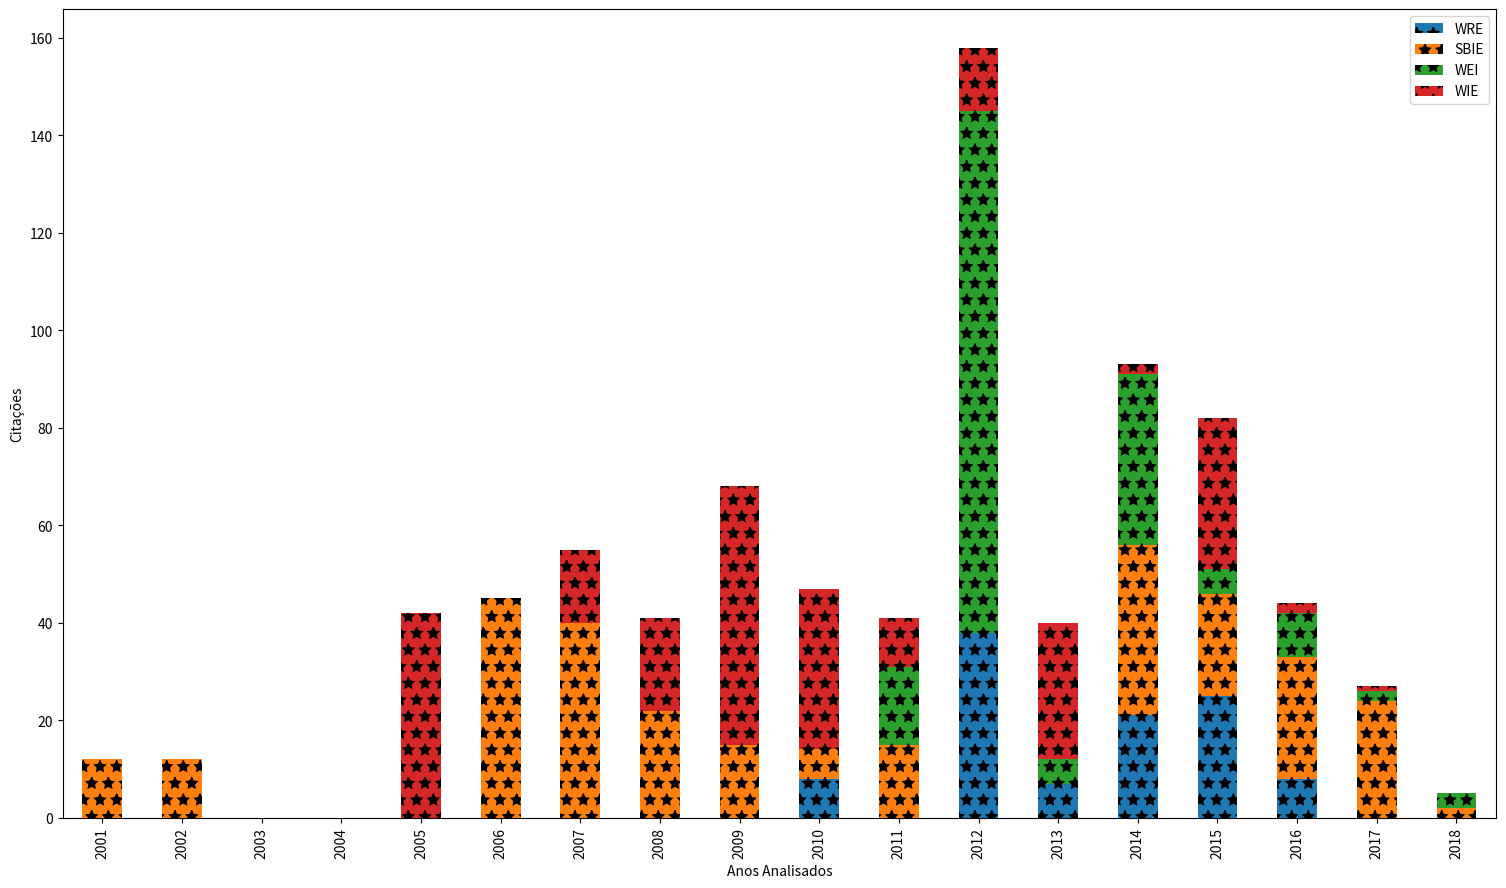

Source code (Python):
import pandas as pd
import numpy as np
import matplotlib.pyplot as plt

#definindo o eixo x (anos)
X_AXIS = (
'2001','2002','2003','2004','2005','2006','2007','2008','2009','2010','2011','2012','2013','2014',
'2015','2016','2017','2018'
)

#definindo o index(x,label)
index = pd.Index(X_AXIS, name='Anos Analisados')

#definindo o dataset dos eventos
data = {
        'WRE': (0,0,0,0,0,0,0,0,0,8,0,38,7,21,25,8,0,0),
        'SBIE': (12,12,0,0,0,45,40,22,15,6,15,0,0,35,21,25,24,2),
        'WEI': (0,0,0,0,0,0,0,0,0,0,16,107,5,35,5,9,2,3),
        'WIE': (0,0,0,0,42,0,15,19,53,33,10,13,28,2,31,2,1,0)
}

#montando o grafico acumulado
df = pd.DataFrame(data, index=index)
ax = df.plot(kind='bar', stacked=True, figsize=(18.5, 10.5), hatch=('*'))
ax.set_ylabel('Citações')



#print
#plt.savefig('stacked.pdf')
plt.show()